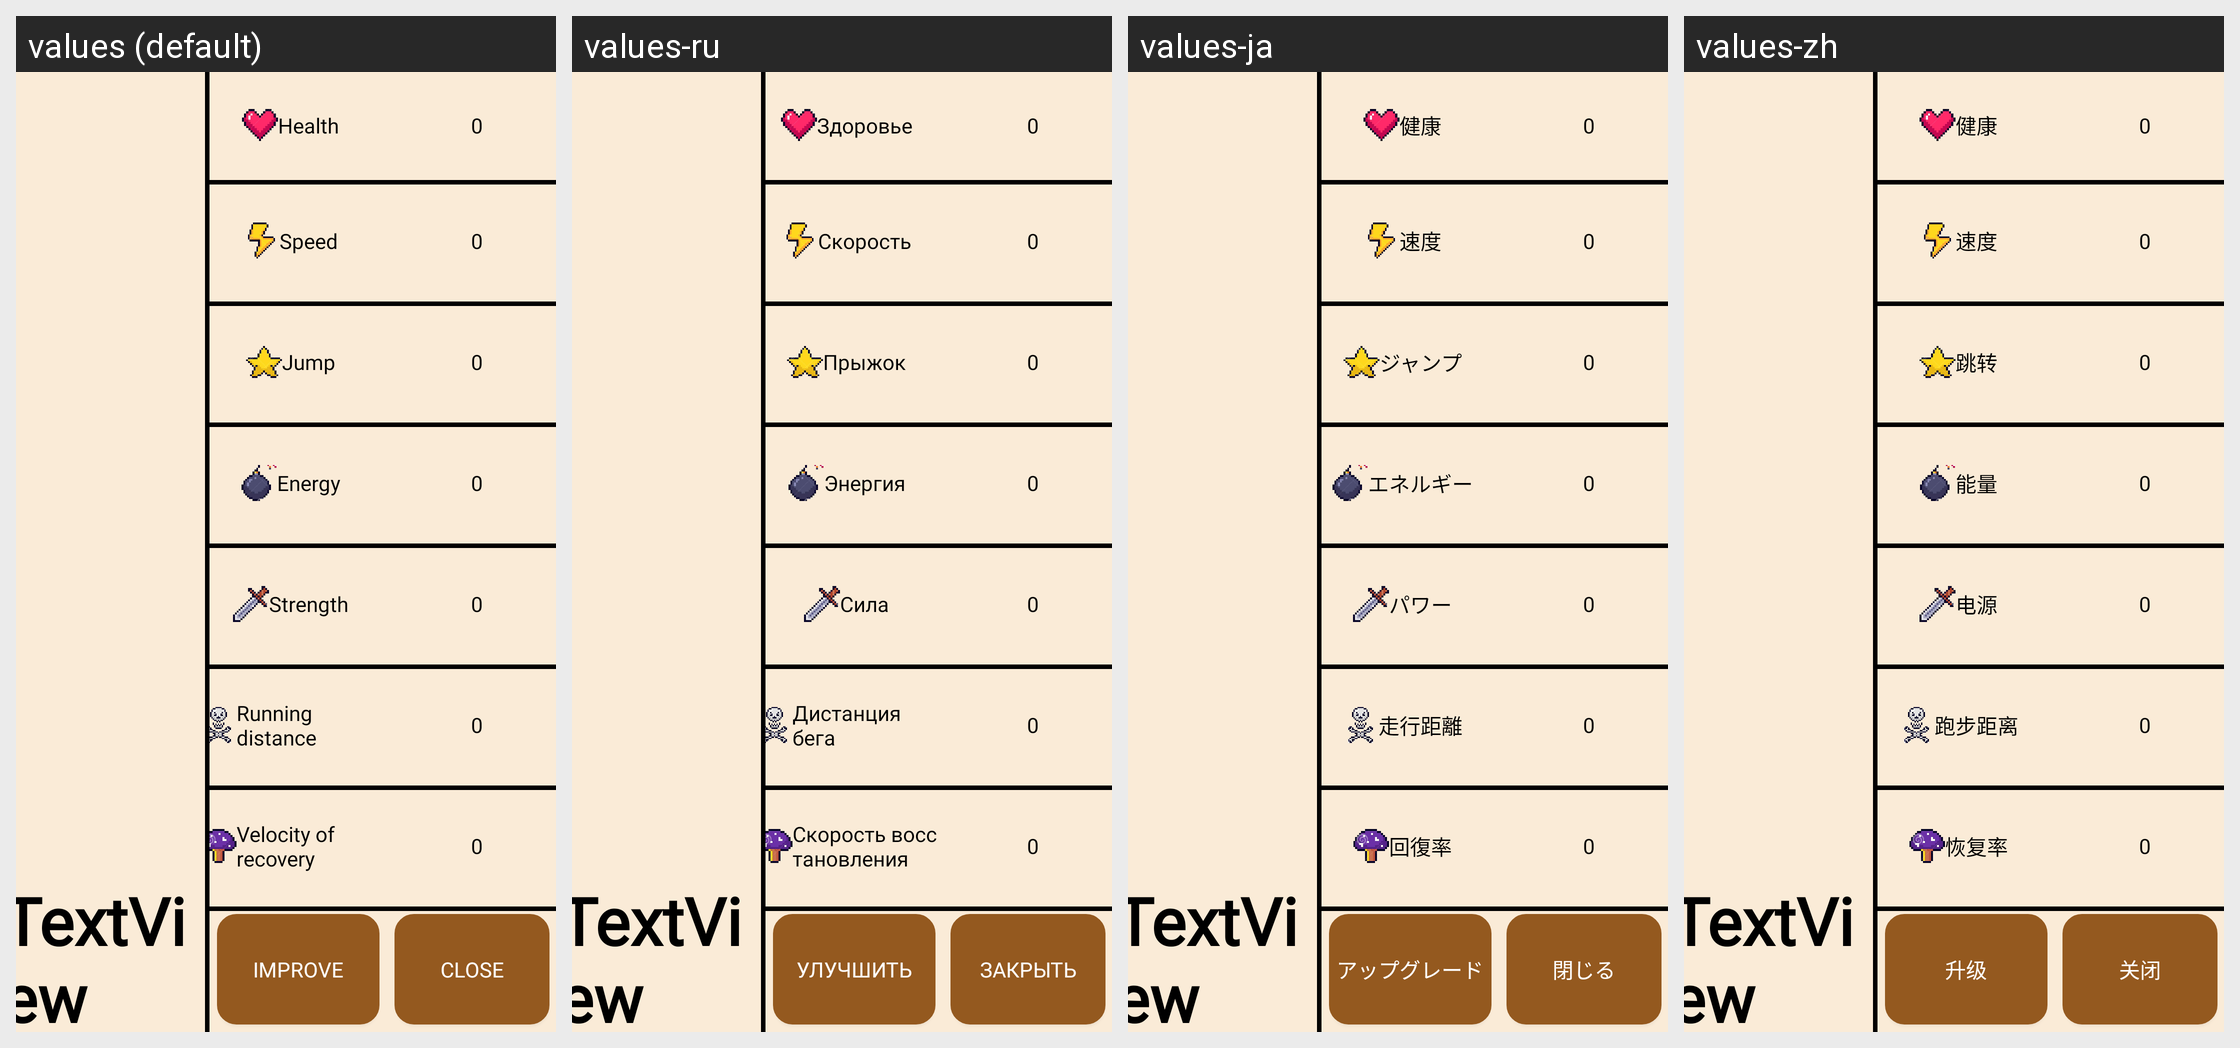

Locale-by-locale string values for the Android screen shown in this grid:
Android screen res/layout/fragment_upgrade.xml rendered under 4 locales, left to right: values (default), values-ru, values-ja, values-zh. Device: Nexus 5 (rendered at 1080×1920; each locale shown at half size, 540×960, under a caption strip naming it); theme Theme.BladeSLayer.
Other locales in the repository, not shown: values-en, values-es.
Strings drawn on this screen, with the default value and each locale's value (text and hints the layout hard-codes, and strings that could not be matched under every locale, appear in the picture but are not listed):

TEXT_HEALTH
  values: Health
  values-ru: Здоровье
  values-ja: 健康
  values-zh: 健康

TEXT_SPEED
  values: Speed
  values-ru: Скорость
  values-ja: 速度
  values-zh: 速度

TEXT_JUMP
  values: Jump
  values-ru: Прыжок
  values-ja: ジャンプ
  values-zh: 跳转

TEXT_ENERGY
  values: Energy
  values-ru: Энергия
  values-ja: エネルギー
  values-zh: 能量

TEXT_POWER
  values: Strength
  values-ru: Сила
  values-ja: パワー
  values-zh: 电源

TEXT_RUNDIST
  values: Running distance
  values-ru: Дистанция бега
  values-ja: 走行距離
  values-zh: 跑步距离

TEXT_VELOCITY_OF_RECOVERY
  values: Velocity of recovery
  values-ru: Скорость восстановления
  values-ja: 回復率
  values-zh: 恢复率

BUTTON_UPGRADE
  values: Improve
  values-ru: Улучшить
  values-ja: アップグレード
  values-zh: 升级

BUTTON_CLOSE
  values: Close
  values-ru: Закрыть
  values-ja: 閉じる
  values-zh: 关闭
